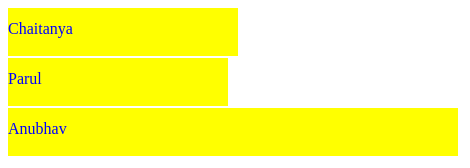
D3 v3 page, settled after 360 driven frames (6 s of simulated time); the page loaded 1 data file(s).



		d3.json("myData.json", function(data)
		{
								var canvas	=d3.select("body")
												.append("svg")
												.attr("width", 500)
												.attr("height", 500)

								canvas.selectAll("rect")
										.data(data)
										.enter()
											.append("rect")
											.attr("width", function(d){ return d.age * 10; })
											.attr("height", 48)
											.attr("y", function(d, i) {return i * 50; })
											.attr("fill", "yellow");

								canvas.selectAll("text")
										.data(data)
										.enter()
											.append("text")
											.attr("fill", "blue")
											.attr("y", function(d, i) { return i * 50 + 26; })
											.text(function(d) { return d.name ;})
							})
	

### data: myData.json
[
 {
  "name": "Chaitanya",
  "age": 23
 },
 {
  "name": "Parul",
  "age": 22
 },
 {
  "name": "Anubhav",
  "age": 45
 }
]